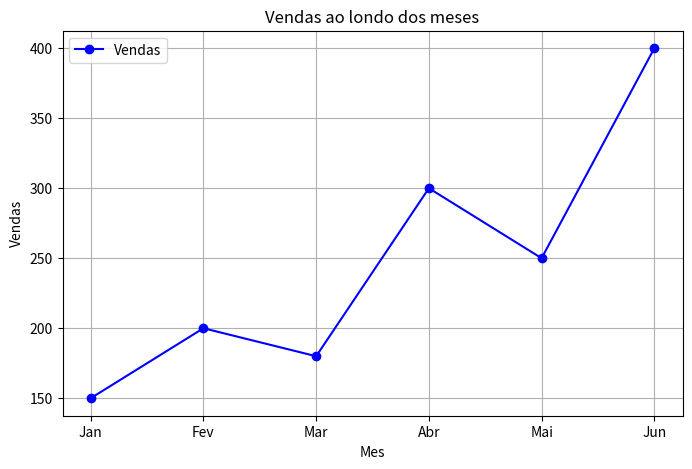

Reproduce this figure in Python.
import matplotlib.pyplot as plt

# 1 - Criar dados ficticios - Vendas ao longo dos meses
meses = ['Jan', 'Fev', 'Mar', 'Abr', 'Mai', 'Jun']
vendas = [150, 200, 180, 300, 250, 400]

# 2 - Criandoo o grafico de linha 
plt.figure(figsize=(8,5))
plt.plot(
    meses,
    vendas,
    marker='o',
    linestyle='-',
    color='Blue',
    label='Vendas',

)
# 3 - Adicionando rotulos e titulo ao grafico
plt.xlabel('Mes')
plt.ylabel('Vendas')
plt.title('Vendas ao londo dos meses')
plt.legend()
plt.grid(True)

# 4 - Excibindo o grafico 
plt.show()
